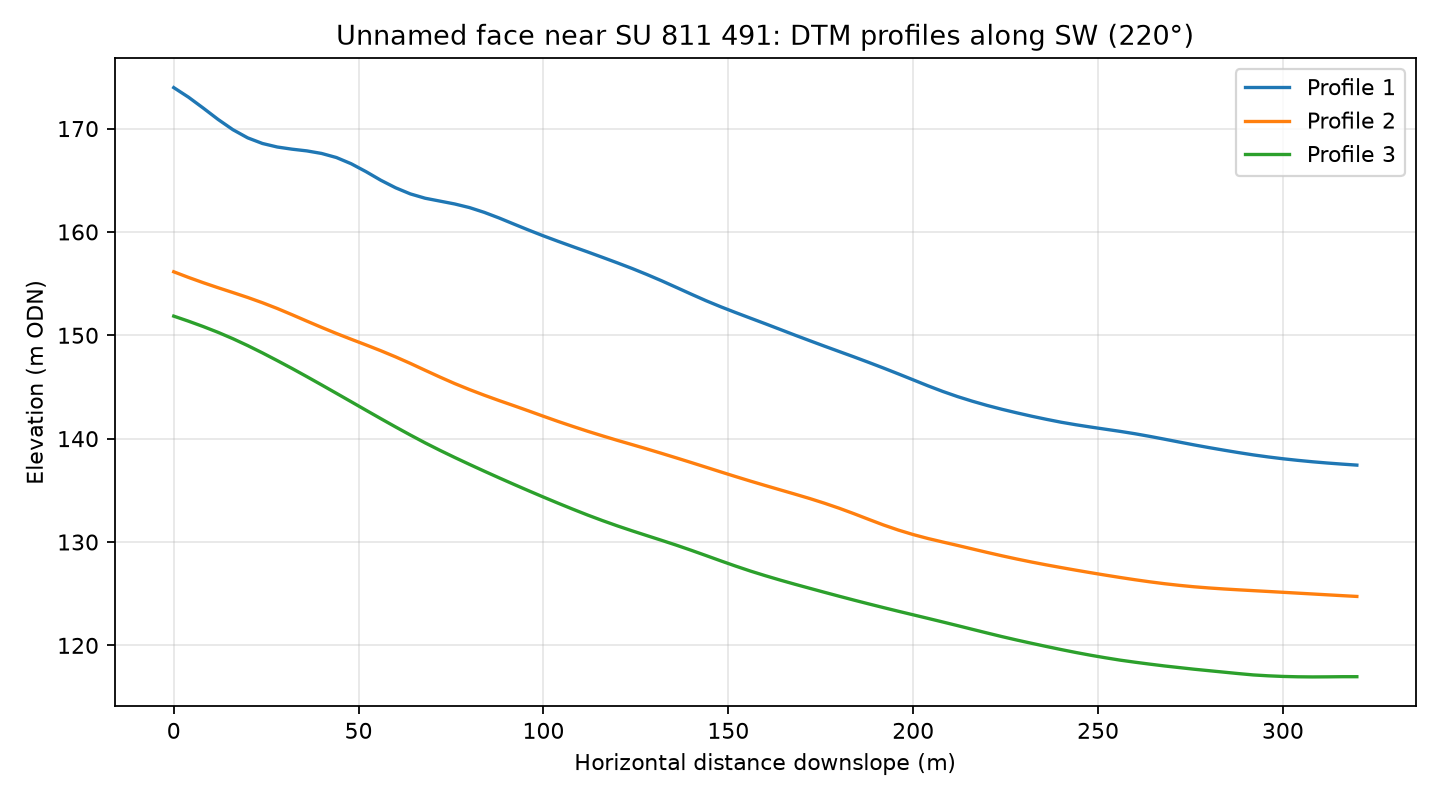

Data behind this chart, as committed beside it:
profile, distance_m, elevation_m
1, 0.0, 174
1, 4.0, 173
1, 8.0, 172
1, 12.0, 170.9
1, 16.0, 169.9
1, 20.0, 169.1
1, 24.0, 168.6
1, 28.0, 168.2
1, 32.0, 168
1, 36.0, 167.8
1, 40.0, 167.6
1, 44.0, 167.2
1, 48.0, 166.6
1, 52.0, 165.8
1, 56.0, 165
1, 60.0, 164.3
1, 64.0, 163.7
1, 68.0, 163.3
1, 72.0, 163
1, 76.0, 162.7
1, 80.0, 162.4
1, 84.0, 161.9
1, 88.0, 161.4
1, 92.0, 160.8
1, 96.0, 160.2
1, 100.0, 159.6
1, 104.0, 159.1
1, 108.0, 158.6
1, 112.0, 158.1
1, 116.0, 157.5
1, 120.0, 157
1, 124.0, 156.5
1, 128.0, 155.9
1, 132.0, 155.3
1, 136.0, 154.6
1, 140.0, 154
1, 144.0, 153.3
1, 148.0, 152.8
1, 152.0, 152.2
1, 156.0, 151.7
1, 160.0, 151.1
1, 164.0, 150.6
1, 168.0, 150
1, 172.0, 149.5
1, 176.0, 149
1, 180.0, 148.4
1, 184.0, 147.9
1, 188.0, 147.4
1, 192.0, 146.8
1, 196.0, 146.3
1, 200.0, 145.7
1, 204.0, 145.1
1, 208.0, 144.6
1, 212.0, 144.1
1, 216.0, 143.6
1, 220.0, 143.2
1, 224.0, 142.8
1, 228.0, 142.5
1, 232.0, 142.2
1, 236.0, 141.9
... 183 more rows
